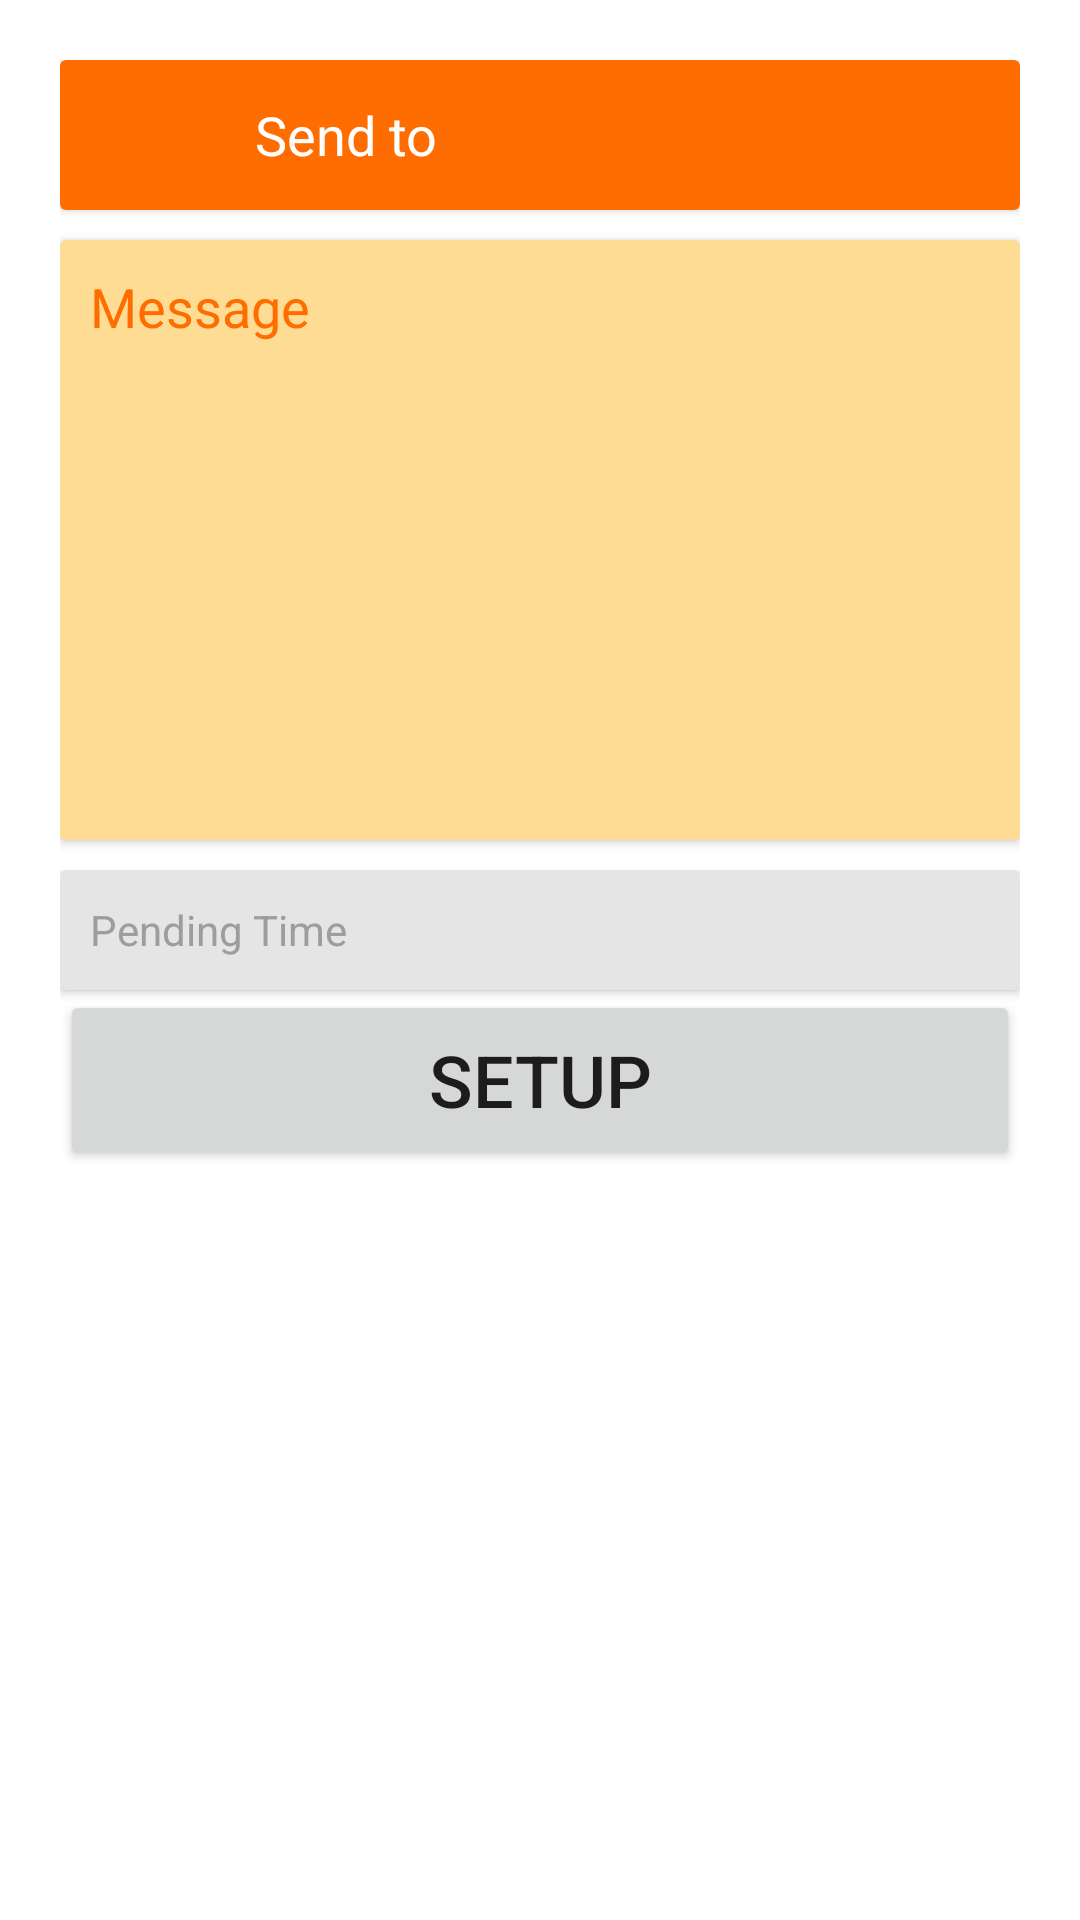

Reconstruct the res/layout file that produces this screen, plus the resources it refers to.
<!-- AndroidManifest.xml: application theme Theme.PRM391x_Project_3_FX10105 -->
<!-- res/layout/fragment_sms.xml -->
<?xml version="1.0" encoding="utf-8"?>
<LinearLayout xmlns:android="http://schemas.android.com/apk/res/android"
        xmlns:tools="http://schemas.android.com/tools"
        android:layout_width="match_parent"
        android:layout_height="match_parent"
        android:orientation="vertical"
        tools:context=".FragmentSMS"
        android:id="@+id/fragment_view"
        android:padding="20dp">

    <androidx.cardview.widget.CardView
            android:layout_width="match_parent"
            android:layout_height="50dp"
            android:layout_marginBottom="10dp">
        <LinearLayout
                android:layout_width="match_parent"
                android:layout_height="match_parent">

            <ImageView
                    android:layout_width="50dp"
                    android:layout_height="50dp"
                    android:padding="5dp"
                    android:src="@drawable/ic_phone"
                    android:background="@color/dark_orange"/>

            <EditText
                    android:id="@+id/et_phone_number"
                    android:layout_width="match_parent"
                    android:layout_height="50dp"
                    android:background="@color/dark_orange"
                    android:textColor="@color/white"
                    android:hint="@string/send_to"
                    android:textColorHint="@color/white"
                    android:paddingLeft="15dp"
                    android:inputType="phone"/>
        </LinearLayout>

    </androidx.cardview.widget.CardView>

    <androidx.cardview.widget.CardView
            android:layout_width="match_parent"
            android:layout_height="wrap_content"
            android:layout_marginBottom="10dp">
        <ScrollView
                android:layout_width="match_parent"
                android:layout_height="wrap_content">
            <LinearLayout
                    android:layout_width="match_parent"
                    android:layout_height="match_parent">
                <EditText
                        android:id="@+id/et_content"
                        android:layout_width="match_parent"
                        android:layout_height="200dp"
                        android:background="@color/light_orange"
                        android:textColor="@color/dark_orange"
                        android:hint="@string/message"
                        android:textColorHint="@color/dark_orange"
                        android:gravity="top"
                        android:padding="10dp" />
            </LinearLayout>

        </ScrollView>
    </androidx.cardview.widget.CardView>

    <include layout="@layout/pending_bar"/>

</LinearLayout>
<!-- res/layout/pending_bar.xml (included above) -->
<?xml version="1.0" encoding="utf-8"?>
<LinearLayout xmlns:android="http://schemas.android.com/apk/res/android"
        android:orientation="vertical"
        android:layout_width="match_parent"
        android:layout_height="match_parent">

    <androidx.cardview.widget.CardView
            android:layout_width="match_parent"
            android:layout_height="wrap_content">
        <TextView
                android:id="@+id/tv_time_picker"
                android:layout_width="match_parent"
                android:layout_height="40dp"
                android:text="@string/pending_time"
                android:textColor="@color/gray"
                android:background="@color/light_gray"
                android:gravity="center_vertical"
                android:paddingStart="10dp"
                />
    </androidx.cardview.widget.CardView>

    <Button
            android:id="@+id/btn_submit"
            android:layout_width="match_parent"
            android:layout_height="60dp"
            android:text="@string/submit"
            android:textSize="24sp"
            android:layout_gravity="center"/>


</LinearLayout>
<!-- resources referenced by this layout -->
<resources>
  <color name="dark_orange">#FF6D00</color>
  <color name="gray">#9D9D9D</color>
  <color name="light_gray">#E5E5E5</color>
  <color name="light_orange">#FFDC94</color>
  <color name="white">#FFFFFFFF</color>
  <string name="message">Message</string>
  <string name="pending_time">Pending Time</string>
  <string name="send_to">Send to</string>
  <string name="submit">SETUP</string>
  <style name="Theme.PRM391x_Project_3_FX10105" parent="Theme.MaterialComponents.DayNight.NoActionBar">
          
          <item name="colorPrimary">@color/orange</item>
          <item name="colorPrimaryVariant">@color/dark_orange</item>
          <item name="colorOnPrimary">@color/white</item>
          
          <item name="colorSecondary">@color/dark_orange</item>
          <item name="colorSecondaryVariant">@color/dark_orange</item>
          <item name="colorOnSecondary">@color/white</item>
          
          <item name="android:statusBarColor" tools:targetApi="l">?attr/colorPrimaryVariant</item>
          
  
      </style>
  <color name="orange">#FFAB00</color>
</resources>
